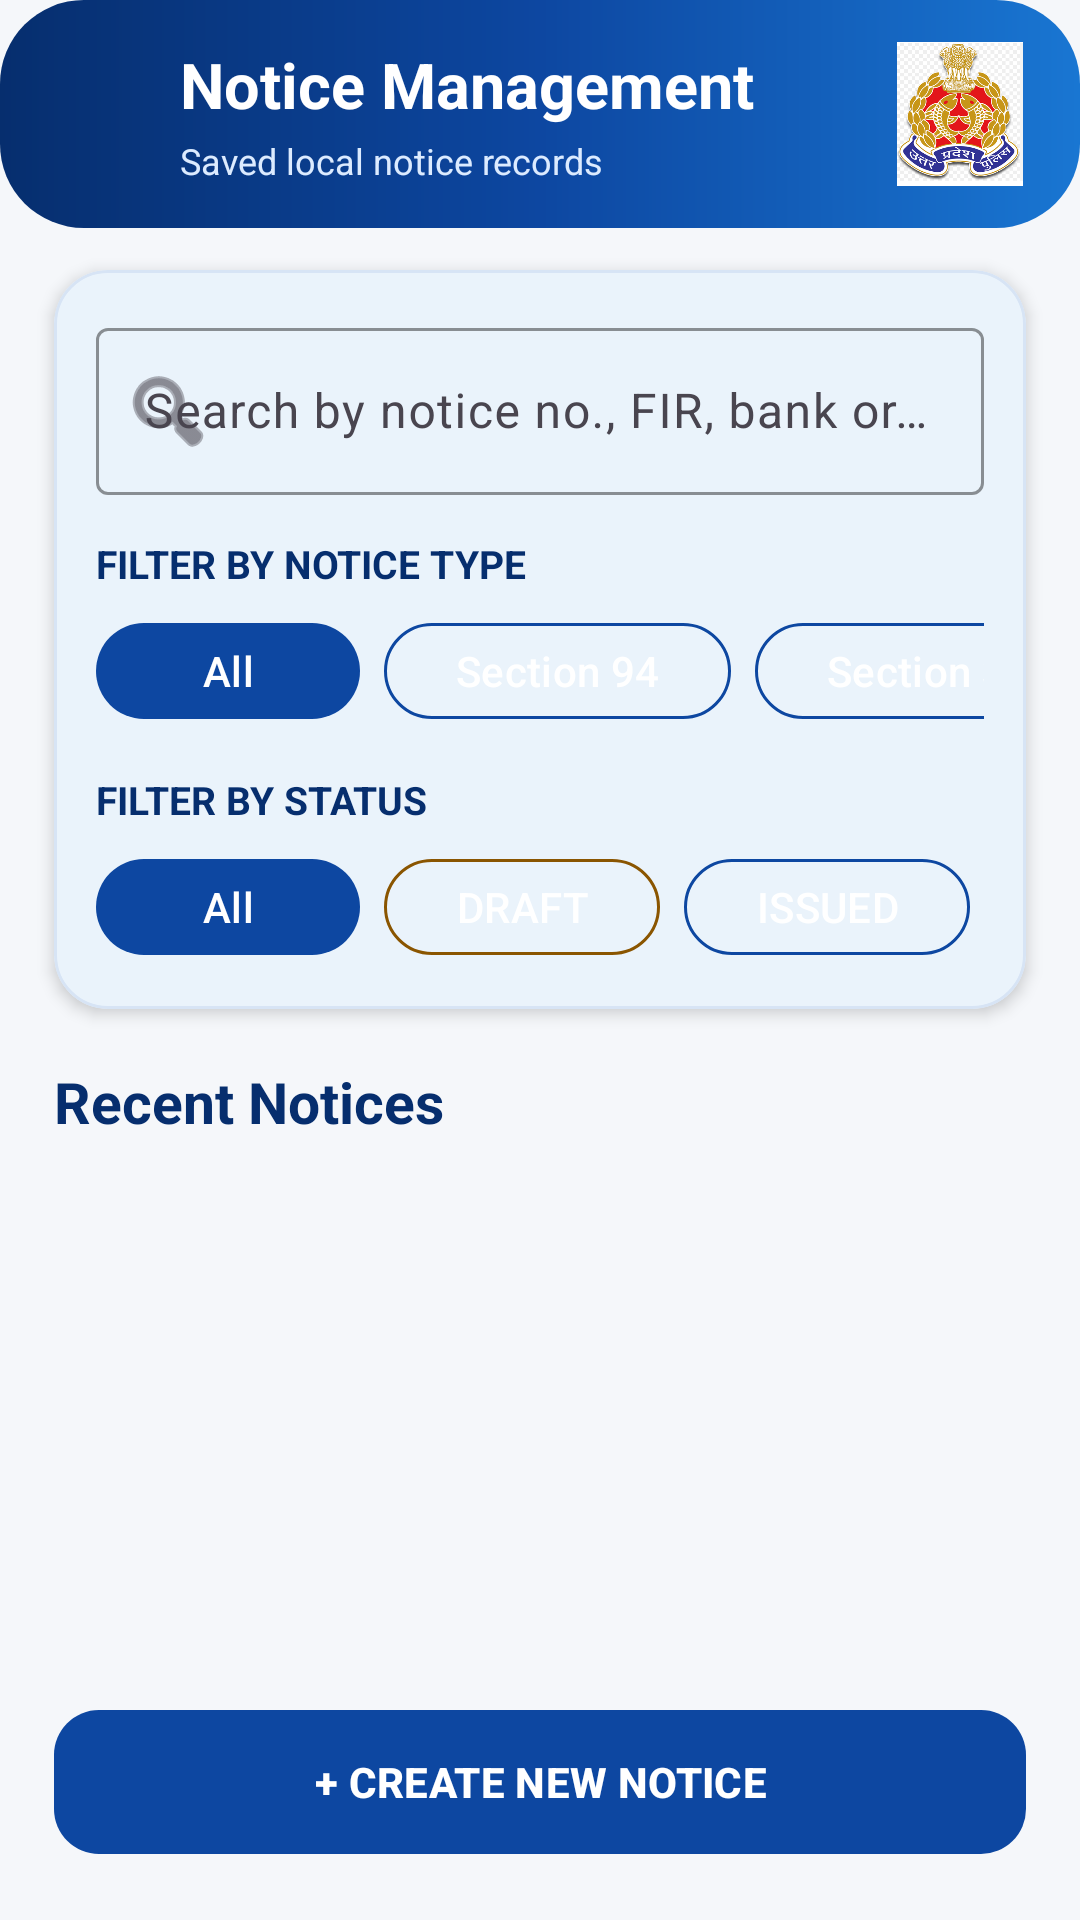

This screen was rendered from an Android layout file. Write that file and the resources it references.
<!-- AndroidManifest.xml: application theme Theme.CyberCrimeNotice -->
<!-- res/layout/activity_notice_list.xml -->
<?xml version="1.0" encoding="utf-8"?>
<LinearLayout xmlns:android="http://schemas.android.com/apk/res/android"
    xmlns:app="http://schemas.android.com/apk/res-auto"
    android:layout_width="match_parent"
    android:layout_height="match_parent"
    android:background="#F5F7FA"
    android:orientation="vertical">

    <LinearLayout
        android:layout_width="match_parent"
        android:layout_height="wrap_content"
        android:background="@drawable/bg_dashboard_header"
        android:gravity="center_vertical"
        android:orientation="horizontal"
        android:paddingStart="12dp"
        android:paddingTop="14dp"
        android:paddingEnd="16dp"
        android:paddingBottom="14dp">

        <Button
            android:id="@+id/btnBack"
            android:layout_width="48dp"
            android:layout_height="48dp"
            android:background="@android:color/transparent"
            android:text="←"
            android:textColor="#FFFFFF"
            android:textSize="25sp" />

        <LinearLayout
            android:layout_width="0dp"
            android:layout_height="wrap_content"
            android:layout_weight="1"
            android:orientation="vertical">

            <TextView
                android:layout_width="wrap_content"
                android:layout_height="wrap_content"
                android:text="@string/notice_management"
                android:textColor="#FFFFFF"
                android:textSize="21sp"
                android:textStyle="bold" />

            <TextView
                android:layout_width="wrap_content"
                android:layout_height="wrap_content"
                android:layout_marginTop="3dp"
                android:text="@string/notice_register_subtitle"
                android:textColor="#DCEBFF"
                android:textSize="12sp" />
        </LinearLayout>

        <ImageView
            android:layout_width="48dp"
            android:layout_height="48dp"
            android:contentDescription="@string/up_police_logo"
            android:scaleType="centerInside"
            android:src="@drawable/up_police_logo" />
    </LinearLayout>

    <com.google.android.material.card.MaterialCardView
        android:layout_width="match_parent"
        android:layout_height="wrap_content"
        android:layout_marginStart="18dp"
        android:layout_marginTop="14dp"
        android:layout_marginEnd="18dp"
        app:cardBackgroundColor="#FFFFFF"
        app:cardCornerRadius="18dp"
        app:cardElevation="3dp"
        app:strokeColor="#D7E4F5"
        app:strokeWidth="1dp">

        <LinearLayout
            android:layout_width="match_parent"
            android:layout_height="wrap_content"
            android:orientation="vertical"
            android:padding="14dp">

            <com.google.android.material.textfield.TextInputLayout
                android:layout_width="match_parent"
                android:layout_height="wrap_content"
                android:hint="@string/register_search_hint"
                app:boxBackgroundMode="outline"
                app:boxStrokeColor="#0D47A1"
                app:hintTextColor="#0D47A1"
                app:startIconDrawable="@android:drawable/ic_menu_search">

                <com.google.android.material.textfield.TextInputEditText
                    android:id="@+id/etNoticeSearch"
                    android:layout_width="match_parent"
                    android:layout_height="wrap_content"
                    android:inputType="text"
                    android:textColor="#1F1F1F" />
            </com.google.android.material.textfield.TextInputLayout>

            <TextView
                android:layout_width="match_parent"
                android:layout_height="wrap_content"
                android:layout_marginTop="14dp"
                android:text="@string/register_filter_type"
                android:textColor="#062E6E"
                android:textSize="13sp"
                android:textStyle="bold" />

            <HorizontalScrollView
                android:layout_width="match_parent"
                android:layout_height="wrap_content"
                android:layout_marginTop="7dp"
                android:scrollbars="none">

                <LinearLayout
                    android:layout_width="wrap_content"
                    android:layout_height="wrap_content"
                    android:orientation="horizontal">

                    <com.google.android.material.button.MaterialButton
                        android:id="@+id/btnTypeAll"
                        android:layout_width="wrap_content"
                        android:layout_height="40dp"
                        android:text="@string/register_filter_all"
                        android:textAllCaps="false"
                        app:backgroundTint="#0D47A1"
                        app:cornerRadius="18dp" />

                    <com.google.android.material.button.MaterialButton
                        android:id="@+id/btnType94"
                        android:layout_width="wrap_content"
                        android:layout_height="40dp"
                        android:layout_marginStart="8dp"
                        android:text="@string/register_filter_section94"
                        android:textAllCaps="false"
                        app:backgroundTint="#FFFFFF"
                        app:cornerRadius="18dp"
                        app:strokeColor="#0D47A1"
                        app:strokeWidth="1dp" />

                    <com.google.android.material.button.MaterialButton
                        android:id="@+id/btnType35"
                        android:layout_width="wrap_content"
                        android:layout_height="40dp"
                        android:layout_marginStart="8dp"
                        android:text="@string/register_filter_section35"
                        android:textAllCaps="false"
                        app:backgroundTint="#FFFFFF"
                        app:cornerRadius="18dp"
                        app:strokeColor="#0D47A1"
                        app:strokeWidth="1dp" />

                    <com.google.android.material.button.MaterialButton
                        android:id="@+id/btnTypeCdr"
                        android:layout_width="wrap_content"
                        android:layout_height="40dp"
                        android:layout_marginStart="8dp"
                        android:text="@string/register_filter_cdr"
                        android:textAllCaps="false"
                        app:backgroundTint="#FFFFFF"
                        app:cornerRadius="18dp"
                        app:strokeColor="#0D47A1"
                        app:strokeWidth="1dp" />
                </LinearLayout>
            </HorizontalScrollView>

            <TextView
                android:layout_width="match_parent"
                android:layout_height="wrap_content"
                android:layout_marginTop="14dp"
                android:text="@string/register_filter_status"
                android:textColor="#062E6E"
                android:textSize="13sp"
                android:textStyle="bold" />

            <HorizontalScrollView
                android:layout_width="match_parent"
                android:layout_height="wrap_content"
                android:layout_marginTop="7dp"
                android:scrollbars="none">

                <LinearLayout
                    android:layout_width="wrap_content"
                    android:layout_height="wrap_content"
                    android:orientation="horizontal">

                    <com.google.android.material.button.MaterialButton
                        android:id="@+id/btnStatusAll"
                        android:layout_width="wrap_content"
                        android:layout_height="40dp"
                        android:text="@string/register_filter_all"
                        android:textAllCaps="false"
                        app:backgroundTint="#0D47A1"
                        app:cornerRadius="18dp" />

                    <com.google.android.material.button.MaterialButton
                        android:id="@+id/btnStatusDraft"
                        android:layout_width="wrap_content"
                        android:layout_height="40dp"
                        android:layout_marginStart="8dp"
                        android:text="@string/record_status_draft"
                        android:textAllCaps="false"
                        app:backgroundTint="#FFFFFF"
                        app:cornerRadius="18dp"
                        app:strokeColor="#8A5500"
                        app:strokeWidth="1dp" />

                    <com.google.android.material.button.MaterialButton
                        android:id="@+id/btnStatusIssued"
                        android:layout_width="wrap_content"
                        android:layout_height="40dp"
                        android:layout_marginStart="8dp"
                        android:text="@string/record_status_issued"
                        android:textAllCaps="false"
                        app:backgroundTint="#FFFFFF"
                        app:cornerRadius="18dp"
                        app:strokeColor="#0D47A1"
                        app:strokeWidth="1dp" />

                    <com.google.android.material.button.MaterialButton
                        android:id="@+id/btnStatusCompleted"
                        android:layout_width="wrap_content"
                        android:layout_height="40dp"
                        android:layout_marginStart="8dp"
                        android:text="@string/record_status_completed"
                        android:textAllCaps="false"
                        app:backgroundTint="#FFFFFF"
                        app:cornerRadius="18dp"
                        app:strokeColor="#2E7D32"
                        app:strokeWidth="1dp" />
                </LinearLayout>
            </HorizontalScrollView>

        </LinearLayout>
    </com.google.android.material.card.MaterialCardView>

    <ScrollView
        android:layout_width="match_parent"
        android:layout_height="0dp"
        android:layout_weight="1"
        android:fillViewport="true">

        <LinearLayout
            android:layout_width="match_parent"
            android:layout_height="wrap_content"
            android:orientation="vertical"
            android:padding="18dp">

            <TextView
                android:layout_width="match_parent"
                android:layout_height="wrap_content"
                android:text="@string/recent_notices"
                android:textColor="#062E6E"
                android:textSize="19sp"
                android:textStyle="bold" />

            <TextView
                android:id="@+id/tvFilterResult"
                android:layout_width="match_parent"
                android:layout_height="wrap_content"
                android:layout_marginTop="3dp"
                android:textColor="#6B7785"
                android:textSize="12sp" />

            <LinearLayout
                android:id="@+id/noticeContainer"
                android:layout_width="match_parent"
                android:layout_height="wrap_content"
                android:layout_marginTop="14dp"
                android:orientation="vertical" />

        </LinearLayout>
    </ScrollView>

    <com.google.android.material.button.MaterialButton
        android:id="@+id/btnAddNotice"
        android:layout_width="match_parent"
        android:layout_height="56dp"
        android:layout_marginStart="18dp"
        android:layout_marginTop="10dp"
        android:layout_marginEnd="18dp"
        android:layout_marginBottom="18dp"
        android:text="@string/create_new_notice"
        android:textStyle="bold"
        app:backgroundTint="#0D47A1"
        app:cornerRadius="15dp" />

</LinearLayout>
<!-- resources referenced by this layout -->
<resources>
  <!-- drawable bg_dashboard_header (drawable) -->
  <?xml version="1.0" encoding="utf-8"?>
  <shape xmlns:android="http://schemas.android.com/apk/res/android">
  
      <gradient
          android:angle="0"
          android:endColor="#1976D2"
          android:centerColor="#0D47A1"
          android:startColor="#062E6E" />
  
      <corners android:radius="28dp" />
  
  </shape>
  <!-- drawable up_police_logo: png bitmap (drawable, 181362 bytes) -->
  <string name="create_new_notice">+ CREATE NEW NOTICE</string>
  <string name="notice_management">Notice Management</string>
  <string name="notice_register_subtitle">Saved local notice records</string>
  <string name="recent_notices">Recent Notices</string>
  <string name="record_status_completed">COMPLETED</string>
  <string name="record_status_draft">DRAFT</string>
  <string name="record_status_issued">ISSUED</string>
  <string name="register_filter_all">All</string>
  <string name="register_filter_cdr">CDR</string>
  <string name="register_filter_section35">Section 35</string>
  <string name="register_filter_section94">Section 94</string>
  <string name="register_filter_status">FILTER BY STATUS</string>
  <string name="register_filter_type">FILTER BY NOTICE TYPE</string>
  <string name="register_search_hint">Search by notice no., FIR, bank or recipient</string>
  <string name="up_police_logo">UP Police Logo</string>
  <style name="Theme.CyberCrimeNotice" parent="Base.Theme.CyberCrimeNotice" />
  <style name="Base.Theme.CyberCrimeNotice" parent="Theme.Material3.DayNight.NoActionBar">
          
          <item name="colorPrimary">@color/office_blue</item>
          <item name="colorPrimaryVariant">@color/office_blue_dark</item>
          <item name="colorOnPrimary">#FFFFFF</item>
  
          
          <item name="colorSurface">@color/office_surface</item>
          <item name="android:windowBackground">@color/office_background</item>
          <item name="colorOnSurface">@color/office_text_primary</item>
  
          
          <item name="android:windowLightStatusBar">true</item>
          <item name="android:statusBarColor">@color/office_blue</item>
  
          
          <item name="shapeAppearanceSmallComponent">@style/ShapeAppearance.Office.Button</item>
          <item name="shapeAppearanceMediumComponent">@style/ShapeAppearance.Office.Card</item>
      </style>
  <color name="office_blue">#0078D4</color>
  <color name="office_blue_dark">#005A9E</color>
  <color name="office_surface">#FFFFFF</color>
  <color name="office_background">#F3F2F1</color>
  <color name="office_text_primary">#323130</color>
  <style name="ShapeAppearance.Office.Button" parent="ShapeAppearance.Material3.SmallComponent">
          <item name="cornerFamily">rounded</item>
          <item name="cornerSize">4dp</item>
      </style>
  <style name="ShapeAppearance.Office.Card" parent="ShapeAppearance.Material3.MediumComponent">
          <item name="cornerFamily">rounded</item>
          <item name="cornerSize">8dp</item>
      </style>
</resources>
